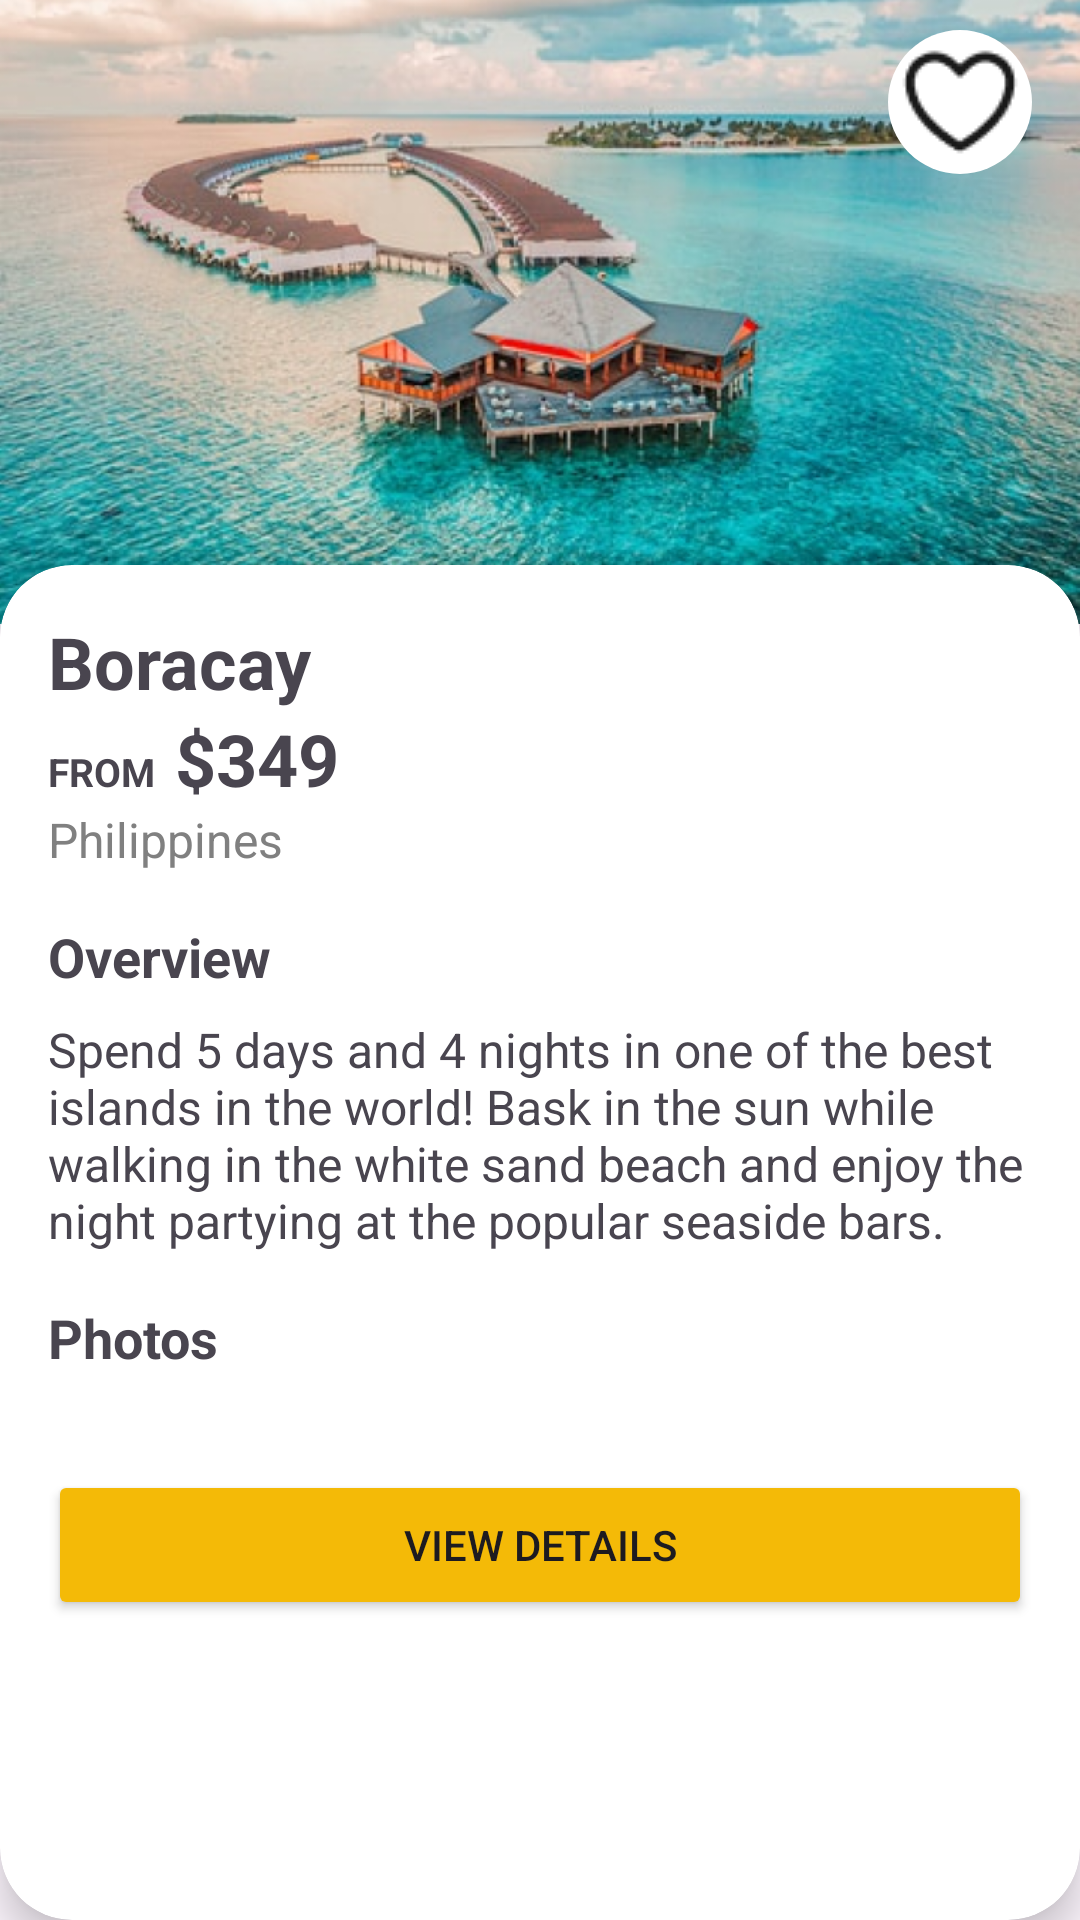

Here is an Android app screen rendered from its layout file. Give the layout XML and the strings, colors and styles it references.
<!-- AndroidManifest.xml: application theme Theme.FinalTP3 -->
<!-- res/layout/fragment_travel_details.xml -->
<RelativeLayout xmlns:android="http://schemas.android.com/apk/res/android"
    xmlns:app="http://schemas.android.com/apk/res-auto"
    xmlns:tools="http://schemas.android.com/tools"
    android:layout_width="match_parent"
    android:layout_height="match_parent"
    tools:context=".ui.profile.FragmentProfile">


    <ImageView
        android:id="@+id/background_image"
        android:layout_width="match_parent"
        android:layout_height="208dp"
        android:layout_alignParentTop="true"
        android:layout_marginTop="0dp"
        android:scaleType="centerCrop"
        android:src="@drawable/baros_image" />



    <ImageButton
        android:id="@+id/heart_button"
        android:layout_width="48dp"
        android:layout_height="48dp"
        android:layout_alignParentRight="true"
        android:layout_marginTop="10dp"
        android:layout_marginRight="16dp"
        android:background="@drawable/bg_white_circle"
        android:contentDescription="Favorite"
        android:padding="8dp"
        android:src="@drawable/img_6" />

    <androidx.cardview.widget.CardView
        android:id="@+id/card_view"
        android:layout_width="match_parent"
        android:layout_height="match_parent"
        android:layout_below="@id/background_image"

        android:layout_marginTop="-20dp"

        app:cardCornerRadius="24dp"
        app:cardElevation="8dp">

        <RelativeLayout
            android:layout_width="match_parent"
            android:layout_height="540dp"
            android:padding="16dp">

            <LinearLayout
                android:id="@+id/text_container"
                android:layout_width="match_parent"
                android:layout_height="wrap_content"
                android:orientation="vertical">


                <LinearLayout
                    android:layout_width="match_parent"
                    android:layout_height="wrap_content"
                    android:orientation="horizontal">

                    <TextView
                        android:id="@+id/text_boracay"
                        android:layout_width="wrap_content"
                        android:layout_height="wrap_content"
                        android:paddingEnd="20dp"
                        android:text="Boracay"
                        android:textSize="24sp"
                        android:textStyle="bold" />
                </LinearLayout>

                <LinearLayout
                    android:layout_width="match_parent"
                    android:layout_height="wrap_content"
                    android:orientation="horizontal">

                    <TextView
                        android:id="@+id/from"
                        android:layout_width="wrap_content"
                        android:layout_height="wrap_content"
                        android:text="FROM  "
                        android:textSize="13sp"
                        android:textStyle="bold" />

                    <TextView
                        android:id="@+id/text_price"
                        android:layout_width="wrap_content"
                        android:layout_height="wrap_content"
                        android:text="$349"
                        android:textSize="24sp"
                        android:textStyle="bold" />
                </LinearLayout>

                <TextView
                    android:id="@+id/text_philippines"
                    android:layout_width="wrap_content"
                    android:layout_height="wrap_content"
                    android:text="Philippines"
                    android:textColor="#808080"
                    android:textSize="16sp" />

                <TextView
                    android:id="@+id/text_overview"
                    android:layout_width="wrap_content"
                    android:layout_height="wrap_content"
                    android:layout_marginTop="16dp"
                    android:text="Overview"
                    android:textSize="18sp"
                    android:textStyle="bold" />

                <TextView
                    android:id="@+id/text_paragraph"
                    android:layout_width="wrap_content"
                    android:layout_height="wrap_content"
                    android:layout_marginTop="8dp"
                    android:text="Spend 5 days and 4 nights in one of the best islands in the world! Bask in the sun while walking in the white sand beach and enjoy the night partying at the popular seaside bars."
                    android:textSize="16sp" />

                <TextView
                    android:id="@+id/text_photo"
                    android:layout_width="wrap_content"
                    android:layout_height="wrap_content"
                    android:layout_marginTop="16dp"
                    android:text="Photos"
                    android:textSize="18sp"
                    android:textStyle="bold" />

                <androidx.recyclerview.widget.RecyclerView
                    android:id="@+id/recycler_view"
                    android:layout_width="match_parent"
                    android:layout_height="wrap_content"
                    android:layout_marginTop="8dp"
                    android:layout_marginBottom="16dp" />

                <Button
                    android:id="@+id/viewDetailsButton"
                    android:layout_width="match_parent"
                    android:layout_height="50dp"
                    android:layout_marginTop="8dp"
                    android:backgroundTint="@color/yellow"
                    android:text="View Details" />
            </LinearLayout>
        </RelativeLayout>
    </androidx.cardview.widget.CardView>
</RelativeLayout>
<!-- resources referenced by this layout -->
<resources>
  <color name="yellow">#F4BA07</color>
  <!-- drawable baros_image: png bitmap (drawable, 699431 bytes) -->
  <!-- drawable bg_white_circle (drawable) -->
  <shape xmlns:android="http://schemas.android.com/apk/res/android">
      <solid android:color="@android:color/white"/>
      <corners android:radius="300dp"/>
  </shape>
  <!-- drawable img_6: png bitmap (drawable, 616 bytes) -->
  <style name="Theme.FinalTP3" parent="Base.Theme.FinalTP3" />
  <style name="Base.Theme.FinalTP3" parent="Theme.Material3.DayNight.NoActionBar">
          
  
      </style>
</resources>
